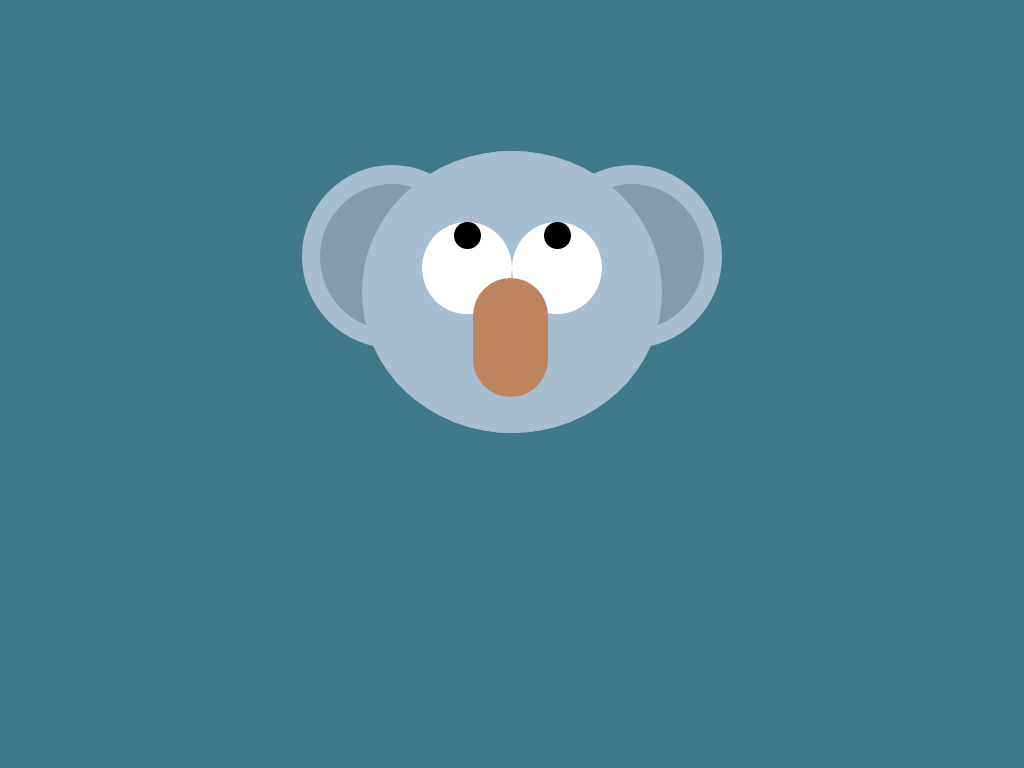

Write a web page that renders exactly this picture using CSS.

<!-- file: test.html -->
<!DOCTYPE html>
<html lang="en">
<head>
    <meta charset="UTF-8">
    <title>Pure Css</title>
    <link rel="stylesheet" href="Css1/test.css">
</head>

<body>
   
    <div class="box">
        <div class="head">
            <div class="head-copy"></div>
            <div class="ear-left">
                <div class="inner-ear"></div>
            </div>
            <div class="ear-right">
                <div class="inner-ear"></div>
            </div>
            <div class="eye-left">
                <div class="inner-pupil"></div>
            </div>
            <div class="eye-right">
                <div class="inner-pupil"></div>
            </div>
            <div class="nose"></div>

        </div>
    </div>
</body>
</html>

/* file: Css1/test.css */
body{
    padding: 0px;
    margin: 0px;
    background-color: #40798C;
}

.box{
    position: relative;
    margin: auto;
    display: block; 
    width: 600px;
    height:420px;
    margin-top: 8%;
    background:none;
}
@media screen and (max-width:601px){
    .box{
        margin-top: 80px;
        width:460px;
        height:350px;
    }
   .box .head .ear-left{
    position: absolute;
    width: 55%;
    height: 55%;
    }

    .box .head .ear-right{
    position: absolute;
    width: 55%;
    height: 55%;

    }

}
    
@media screen and (max-width:460px){
    .box{
        margin-top: 60px;
        width:260px;
        height:200px;
    }
    
    }

.head{
    position: absolute;
    background: #A6BECF;
    width: 50%;
    height: 67%;
    top: 16.5%;
    left:25%;
    border-radius: 50%;

}
.head-copy{
    position: absolute;
    width:100%;
    height: 100%;
    background-color: #A6BECF;
    border-radius:50%;
    z-index:2;
}
.ear-left{
    position: absolute;
    width: 60%;
    height: 65%;
    top: 5%;
    left:-20%;
    background: #A6BECF;
    z-index:1;
    border-radius:50%;
    animation:spindle 3s infinite;
}
.ear-right{
    position: absolute;
    width: 60%;
    height: 65%;
    top: 5%;
    right:-20%;
    background:#A6BECF;
    z-index:1;
    border-radius:50%;
    animation: spindle 3s infinite;
}

@keyframes spindle {
    0%{
        transform: rotate(0deg);
        background: #A6BECF;
        
    }   
    100%{
       transform: rotate(36deg);  
        background: #333333;
    }
}

.inner-ear{
    position: absolute;
    width: 80%;
    height: 80%;
    top: 10%;
    left:10%;
    background: #819CAF;
    border-radius:50%;
}

.eye-left{
    position: absolute;
    width:30% ;
    height:33% ;
    background: #ffffff;
    z-index:2;
    border-radius: 50%;
    top:25%;
    left:20%
}
.eye-right{
    position: absolute;
    width:30% ;
    height:33% ;
    background: #ffffff;
    z-index:2;
    border-radius: 50%;
    top:25%;
    right:20%
}
.inner-pupil{
    position: relative;
    border-radius:50%;
    background: black;
    height:30%;
    width:30%;
    top:0%;
    left:36%;
    animation: round 4s linear infinite;}
@keyframes round{
    0%{ 
        transform: rotate(0deg) translateX(10%) rotate(0deg);
        
    }
    100%{
       transform: rotate(360deg) translateX(10%) rotate(-360deg);
        
    }
}
.nose{
    position: relative;
    background: #BE845F;    
    border-radius: 50px;
    width:25%;
    height: 42.5%;
    z-index:3;
        left:37%;
    top:45%;
}
    
